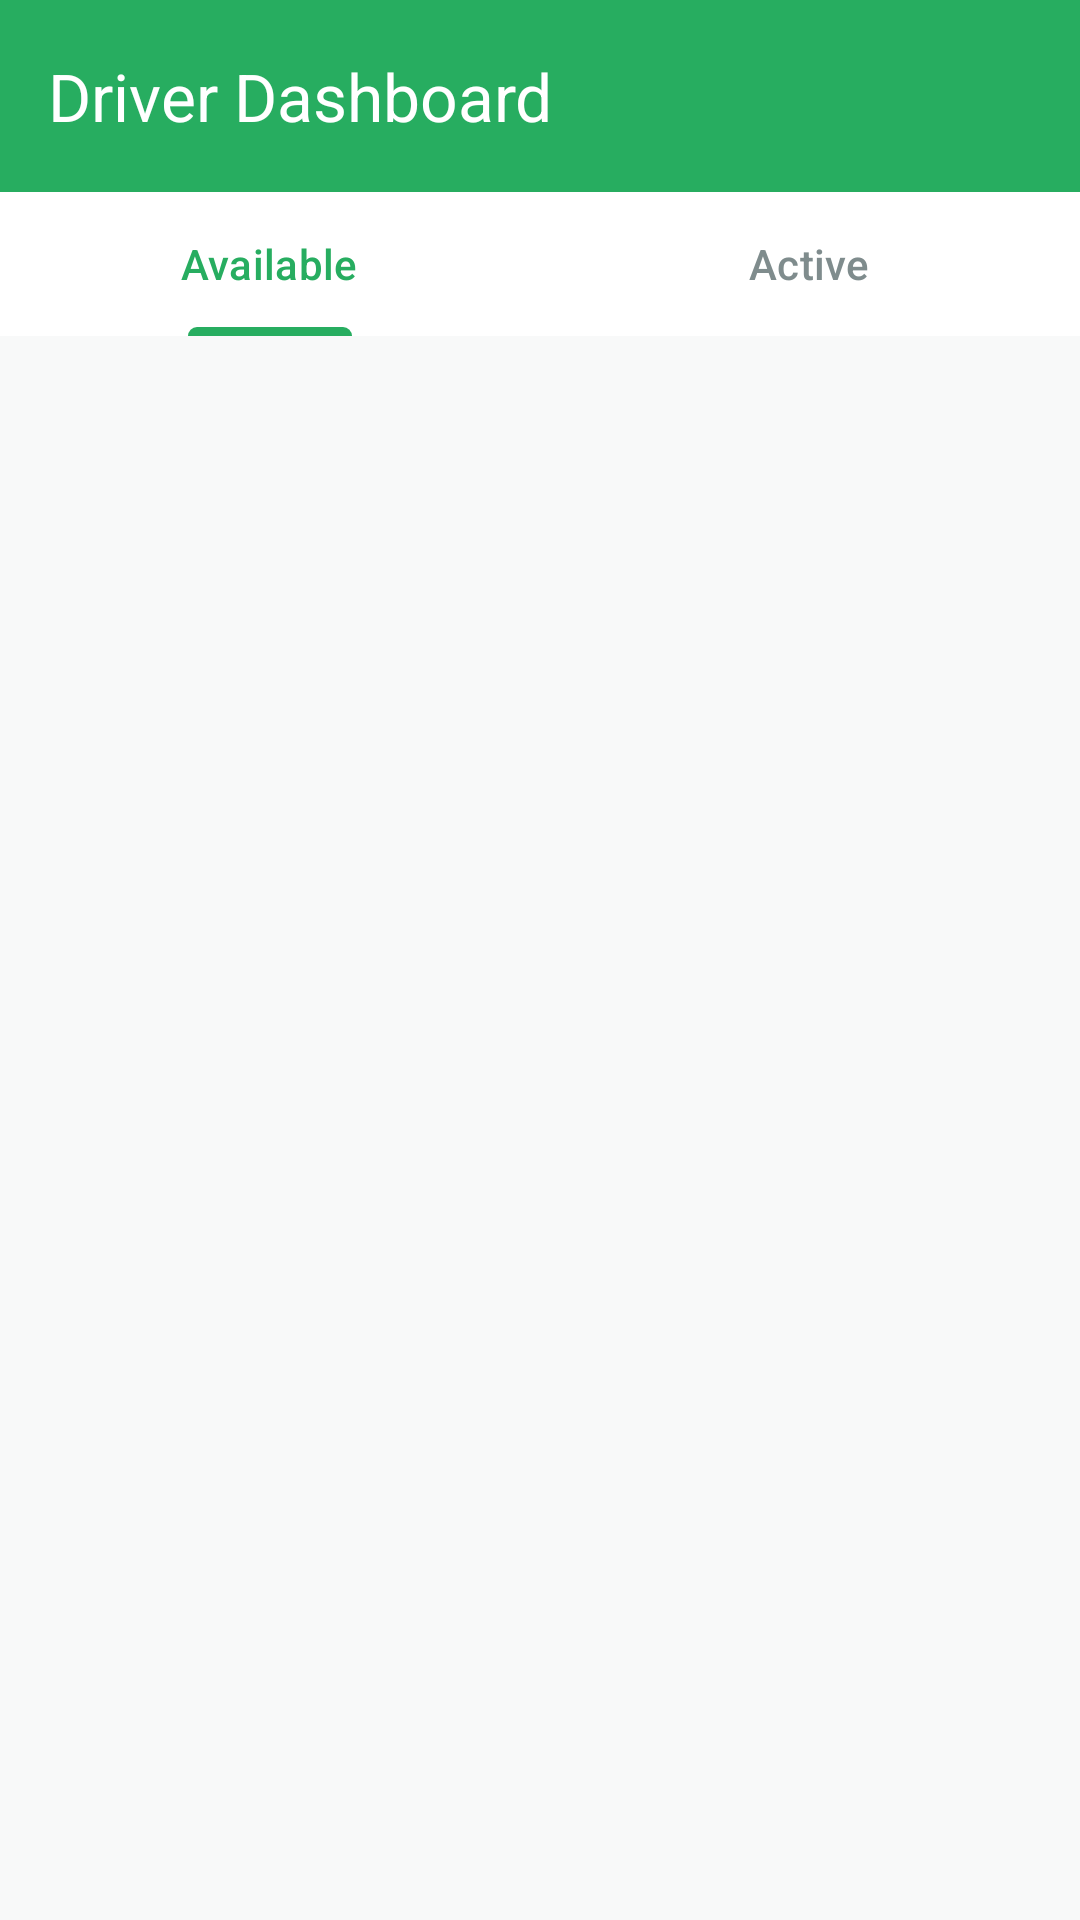

Android layout source for this screen:
<!-- AndroidManifest.xml: application theme Theme.FoodNow -->
<!-- res/layout/fragment_driver_home.xml -->
<?xml version="1.0" encoding="utf-8"?>
<LinearLayout xmlns:android="http://schemas.android.com/apk/res/android"
    xmlns:app="http://schemas.android.com/apk/res-auto"
    android:layout_width="match_parent"
    android:layout_height="match_parent"
    android:orientation="vertical"
    android:background="@color/background">

    <androidx.appcompat.widget.Toolbar
        android:layout_width="match_parent"
        android:layout_height="?attr/actionBarSize"
        android:background="@color/colorPrimary"
        app:title="Driver Dashboard"
        app:titleTextColor="@color/white" />

    <com.google.android.material.tabs.TabLayout
        android:id="@+id/tabLayout"
        android:layout_width="match_parent"
        android:layout_height="wrap_content"
        android:background="@color/white"
        app:tabIndicatorColor="@color/colorPrimary"
        app:tabSelectedTextColor="@color/colorPrimary"
        app:tabTextColor="@color/text_secondary">

        <com.google.android.material.tabs.TabItem
            android:layout_width="wrap_content"
            android:layout_height="wrap_content"
            android:text="Available" />

        <com.google.android.material.tabs.TabItem
            android:layout_width="wrap_content"
            android:layout_height="wrap_content"
            android:text="Active" />
    </com.google.android.material.tabs.TabLayout>

    <androidx.viewpager2.widget.ViewPager2
        android:id="@+id/viewPager"
        android:layout_width="match_parent"
        android:layout_height="0dp"
        android:layout_weight="1" />

</LinearLayout>
<!-- resources referenced by this layout -->
<resources>
  <color name="background">#F8F9F9</color>
  <color name="colorPrimary">#27AD60</color>
  <color name="text_secondary">#7F8C8D</color>
  <color name="white">#FFFFFF</color>
  <style name="Theme.FoodNow" parent="Base.Theme.FoodNow" />
  <style name="Base.Theme.FoodNow" parent="Theme.Material3.DayNight.NoActionBar">
          
          <item name="colorPrimary">@color/colorPrimary</item>
          <item name="colorOnPrimary">@color/white</item>
          <item name="colorPrimaryContainer">@color/colorPrimaryLight</item>
          <item name="colorSecondary">@color/colorAccent</item>
          <item name="android:windowBackground">@color/background</item>
          <item name="android:statusBarColor">@color/colorPrimary</item>
          <item name="android:windowLightStatusBar">false</item>
  
          
          <item name="materialButtonStyle">@style/AppButton.Primary</item>
      </style>
  <color name="colorPrimaryLight">#A9DFBF</color>
  <color name="colorAccent">#F1C40F</color>
  <style name="AppButton.Primary">
          <item name="backgroundTint">@color/colorPrimary</item>
          <item name="android:textColor">@color/white</item>
      </style>
</resources>
